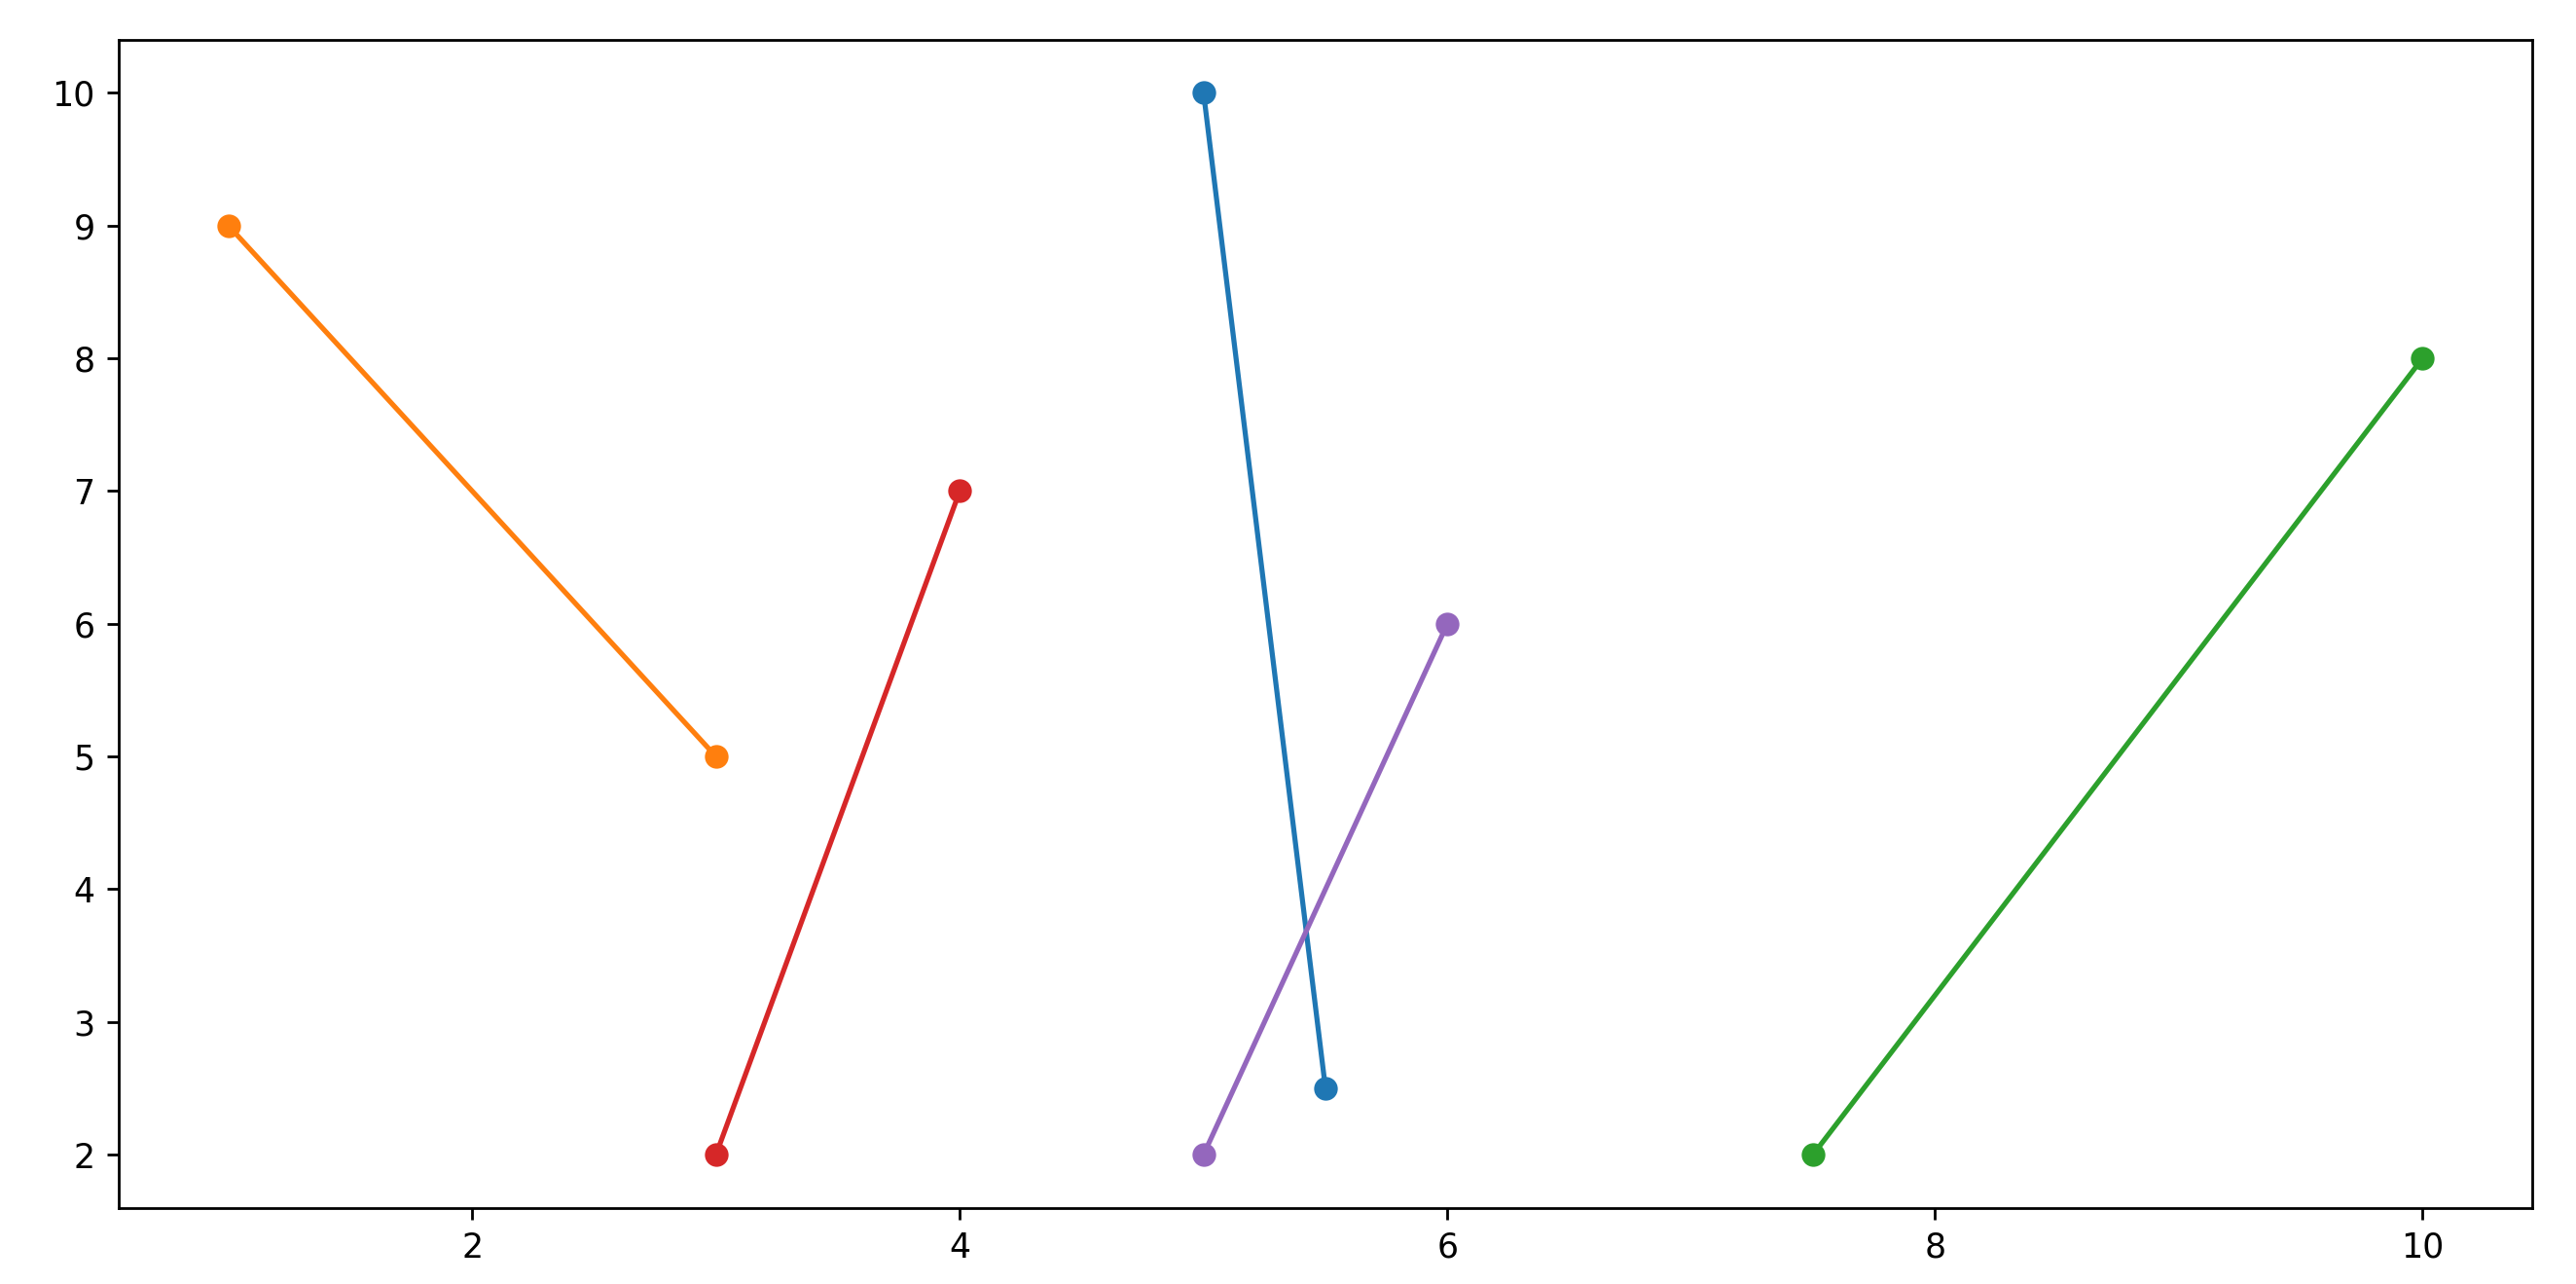

Source data for this figure (header and first rows):
start_x, start_y, end_x, end_y
5, 10, 5.5, 2.5
1, 9, 3, 5
10, 8, 7.5, 2
4, 7, 3, 2
6, 6, 5, 2
